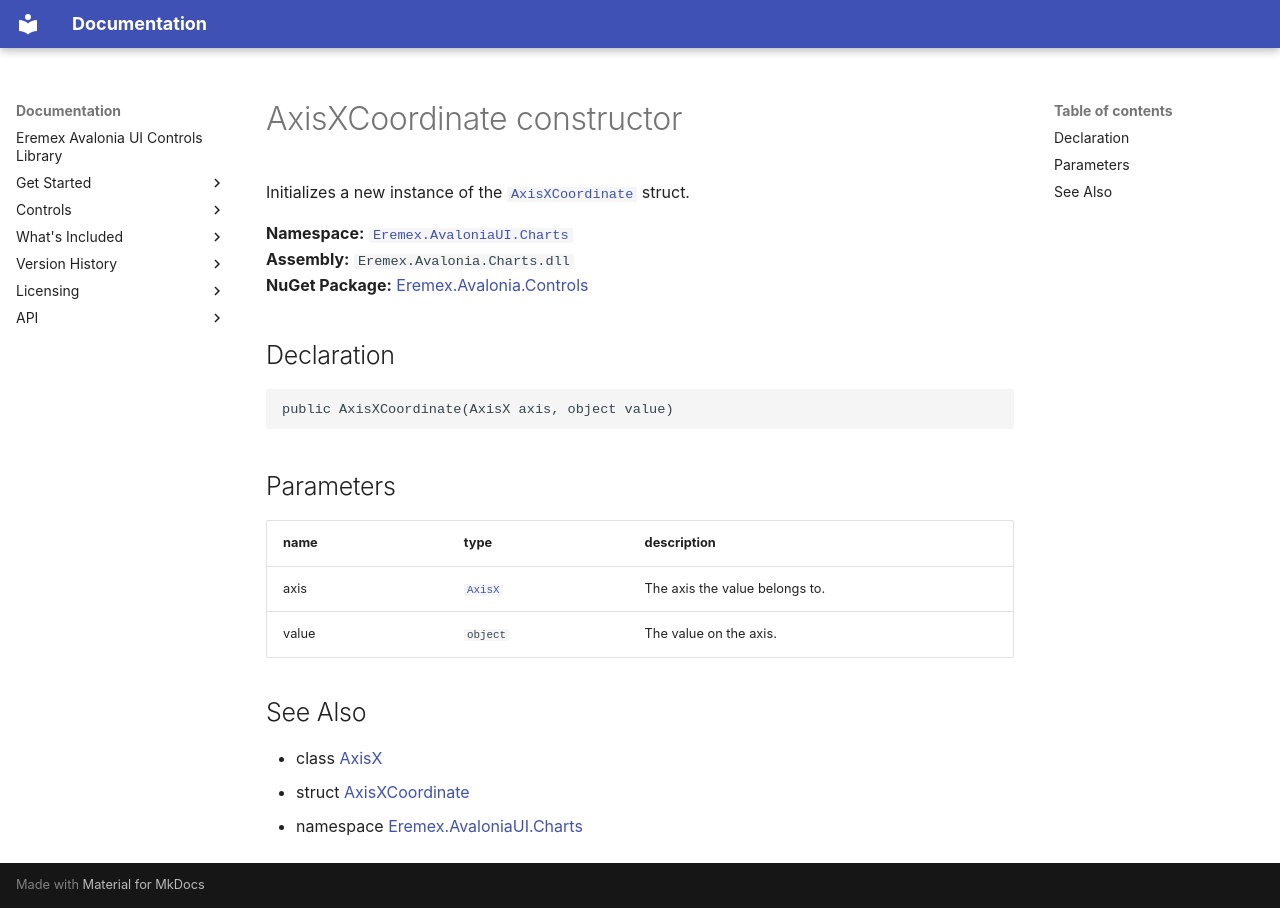

repository: Eremex/controls-doc · page: API/Eremex.AvaloniaUI.Charts/AxisXCoordinate/AxisXCoordinate/index.html · generator: mkdocs

# AxisXCoordinate constructor

Initializes a new instance of the [`AxisXCoordinate`](../AxisXCoordinate.md) struct.

**Namespace:** [`Eremex.AvaloniaUI.Charts`](../index.md)  
**Assembly:** `Eremex.Avalonia.Charts.dll`  
**NuGet Package:** [Eremex.Avalonia.Controls](https://www.nuget.org/packages/Eremex.Avalonia.Controls)

## Declaration

```csharp
public AxisXCoordinate(AxisX axis, object value)
```

## Parameters

| name | type | description |
| --- | --- | --- |
| axis | [`AxisX`](../AxisX.md) | The axis the value belongs to. |
| value | `object` | The value on the axis. |

## See Also

* class [AxisX](../AxisX.md)
* struct [AxisXCoordinate](../AxisXCoordinate.md)
* namespace [Eremex.AvaloniaUI.Charts](../index.md)

<!-- DO NOT EDIT: generated by xmldocmd for Eremex.Avalonia.Charts.dll -->
